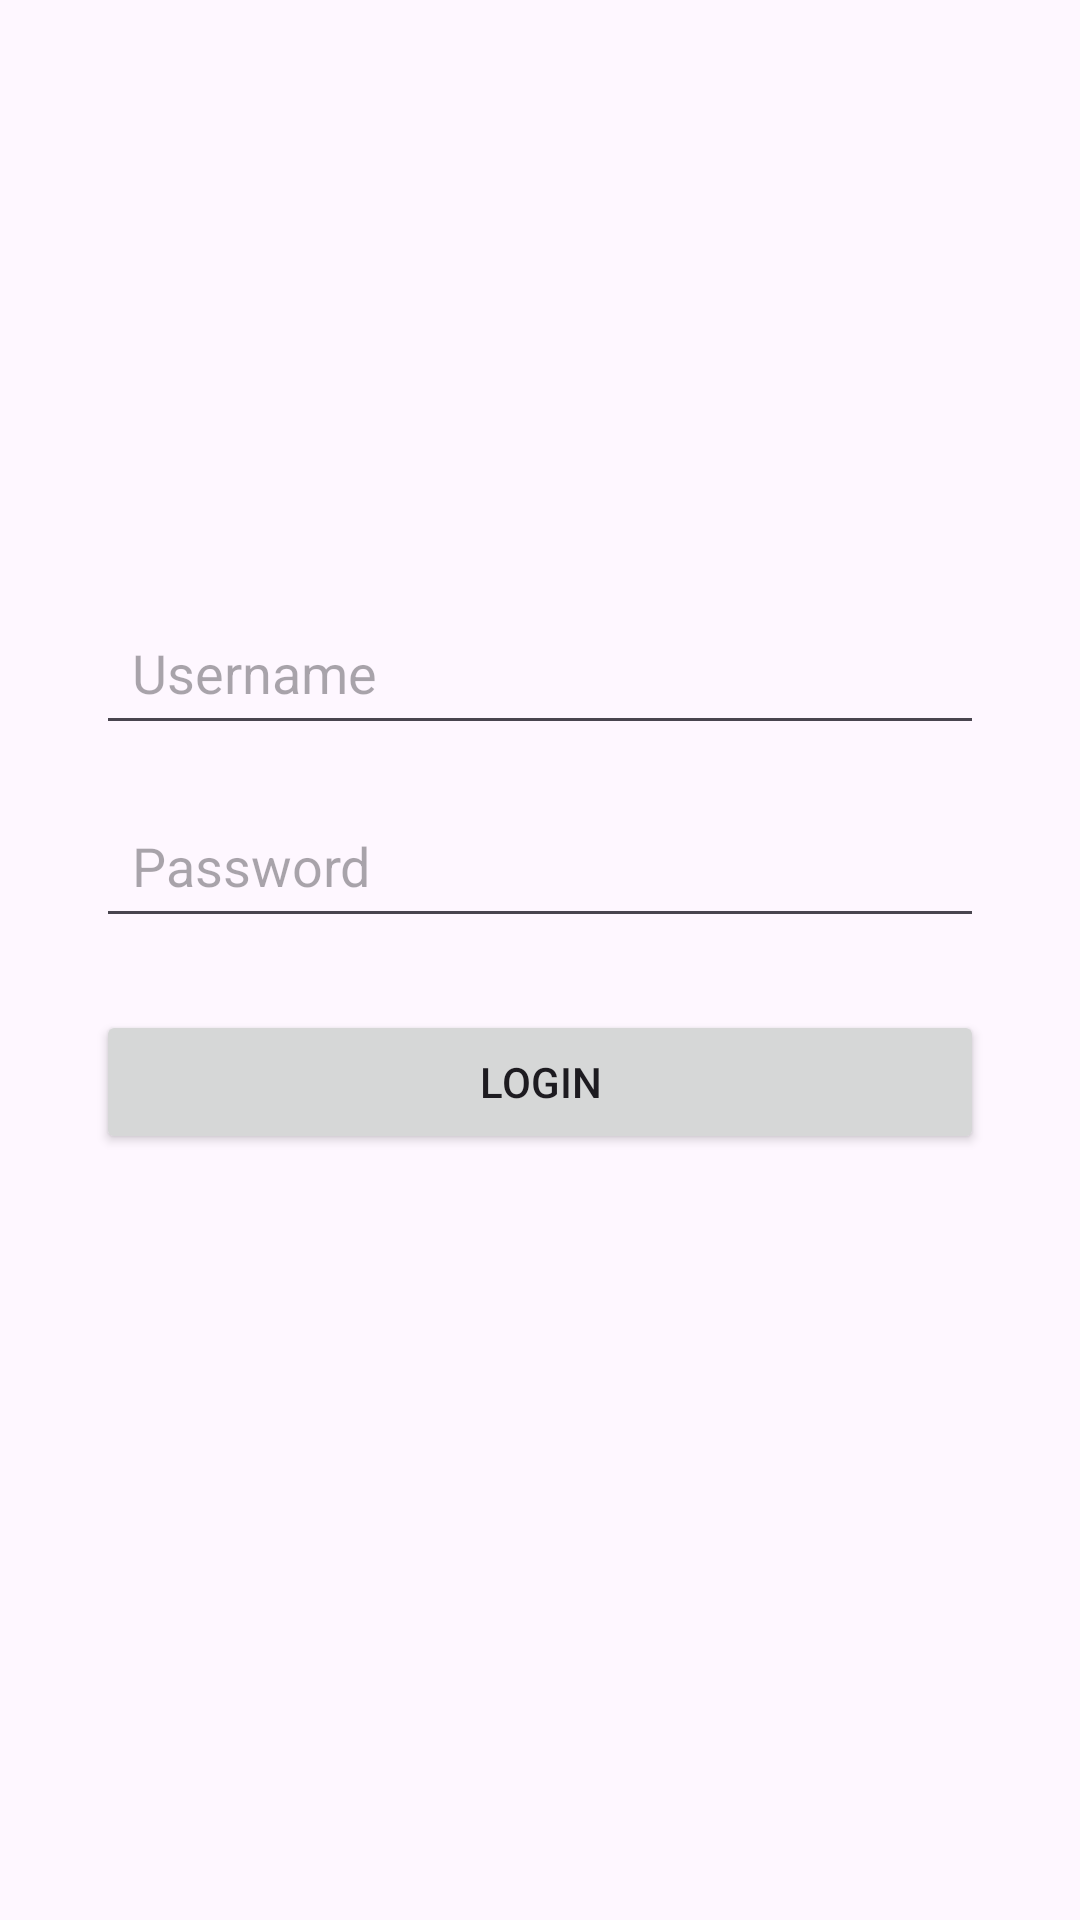

Here is an Android app screen rendered from its layout file. Give the layout XML and the strings, colors and styles it references.
<!-- AndroidManifest.xml: application theme Theme.BengApps -->
<!-- res/layout/activity_auth.xml -->
<?xml version="1.0" encoding="utf-8"?>
<androidx.constraintlayout.widget.ConstraintLayout
    xmlns:android="http://schemas.android.com/apk/res/android"
    xmlns:app="http://schemas.android.com/apk/res-auto"
    xmlns:tools="http://schemas.android.com/tools"
    android:id="@+id/main"
    android:layout_width="match_parent"
    android:layout_height="match_parent"
    tools:context=".AuthActivity">

    
    <ImageView
        android:id="@+id/imgLogo"
        android:layout_width="120dp"
        android:layout_height="120dp"
        android:src="@mipmap/ic_launcher"
        android:contentDescription="Logo App"
        app:layout_constraintTop_toTopOf="parent"
        app:layout_constraintBottom_toTopOf="@id/etUsername"
        app:layout_constraintStart_toStartOf="parent"
        app:layout_constraintEnd_toEndOf="parent"
        android:layout_marginBottom="32dp"
        android:layout_marginTop="80dp"/>

    
    <EditText
        android:id="@+id/etUsername"
        android:layout_width="0dp"
        android:layout_height="wrap_content"
        android:hint="Username"
        android:padding="12dp"
        app:layout_constraintTop_toBottomOf="@id/imgLogo"
        app:layout_constraintStart_toStartOf="parent"
        app:layout_constraintEnd_toEndOf="parent"
        android:layout_marginStart="32dp"
        android:layout_marginEnd="32dp"/>

    
    <EditText
        android:id="@+id/etPassword"
        android:layout_width="0dp"
        android:layout_height="wrap_content"
        android:hint="Password"
        android:inputType="textPassword"
        android:padding="12dp"
        app:layout_constraintTop_toBottomOf="@id/etUsername"
        app:layout_constraintStart_toStartOf="@id/etUsername"
        app:layout_constraintEnd_toEndOf="@id/etUsername"
        android:layout_marginTop="16dp"/>

    
    <Button
        android:id="@+id/btnLogin"
        android:layout_width="0dp"
        android:layout_height="wrap_content"
        android:text="LOGIN"
        app:layout_constraintTop_toBottomOf="@id/etPassword"
        app:layout_constraintStart_toStartOf="@id/etPassword"
        app:layout_constraintEnd_toEndOf="@id/etPassword"
        android:layout_marginTop="24dp"/>

</androidx.constraintlayout.widget.ConstraintLayout>
<!-- resources referenced by this layout -->
<resources>
  <style name="Theme.BengApps" parent="Base.Theme.BengApps" />
  <style name="Base.Theme.BengApps" parent="Theme.Material3.DayNight.NoActionBar">
          
          
      </style>
</resources>
